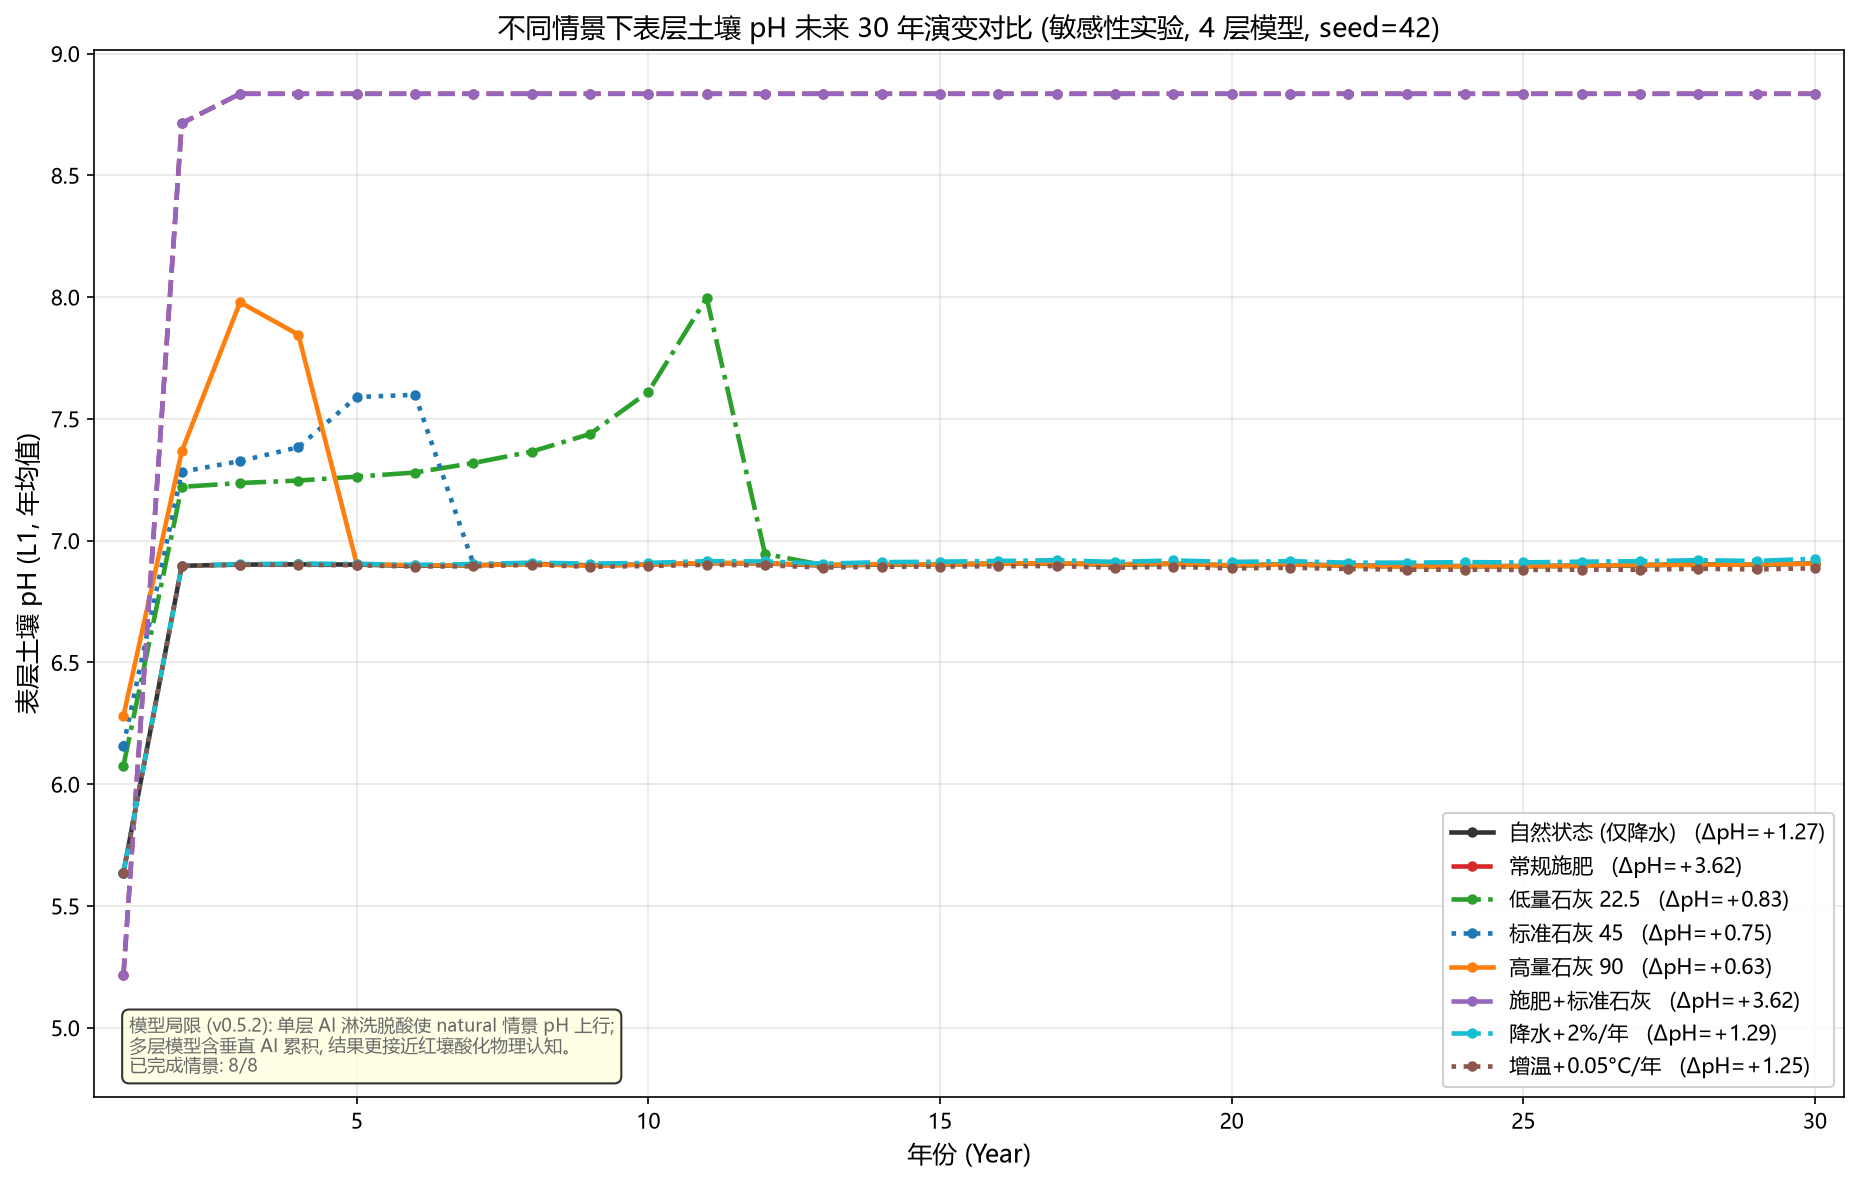

Data behind this chart, as committed beside it:
scenario, label, year, L1_pH_mean, L1_pH_dec
natural, 自然状态 (仅降水), 1, 5.637, 6.922
natural, 自然状态 (仅降水), 2, 6.897, 6.917
natural, 自然状态 (仅降水), 3, 6.902, 6.947
natural, 自然状态 (仅降水), 4, 6.903, 6.941
natural, 自然状态 (仅降水), 5, 6.902, 6.941
natural, 自然状态 (仅降水), 6, 6.897, 6.907
natural, 自然状态 (仅降水), 7, 6.899, 6.941
natural, 自然状态 (仅降水), 8, 6.905, 6.939
natural, 自然状态 (仅降水), 9, 6.899, 6.939
natural, 自然状态 (仅降水), 10, 6.902, 6.942
natural, 自然状态 (仅降水), 11, 6.908, 6.948
natural, 自然状态 (仅降水), 12, 6.907, 6.941
natural, 自然状态 (仅降水), 13, 6.898, 6.935
natural, 自然状态 (仅降水), 14, 6.902, 6.947
natural, 自然状态 (仅降水), 15, 6.903, 6.946
natural, 自然状态 (仅降水), 16, 6.905, 6.926
natural, 自然状态 (仅降水), 17, 6.907, 6.948
natural, 自然状态 (仅降水), 18, 6.901, 6.941
natural, 自然状态 (仅降水), 19, 6.905, 6.946
natural, 自然状态 (仅降水), 20, 6.898, 6.943
natural, 自然状态 (仅降水), 21, 6.903, 6.938
natural, 自然状态 (仅降水), 22, 6.898, 6.923
natural, 自然状态 (仅降水), 23, 6.896, 6.920
natural, 自然状态 (仅降水), 24, 6.896, 6.933
natural, 自然状态 (仅降水), 25, 6.896, 6.935
natural, 自然状态 (仅降水), 26, 6.897, 6.929
natural, 自然状态 (仅降水), 27, 6.899, 6.931
natural, 自然状态 (仅降水), 28, 6.903, 6.943
natural, 自然状态 (仅降水), 29, 6.901, 6.930
natural, 自然状态 (仅降水), 30, 6.907, 6.947
fertilizer, 常规施肥, 1, 5.215, 7.380
fertilizer, 常规施肥, 2, 8.714, 8.835
fertilizer, 常规施肥, 3, 8.835, 8.835
fertilizer, 常规施肥, 4, 8.835, 8.835
fertilizer, 常规施肥, 5, 8.835, 8.835
fertilizer, 常规施肥, 6, 8.835, 8.835
fertilizer, 常规施肥, 7, 8.835, 8.835
fertilizer, 常规施肥, 8, 8.835, 8.835
fertilizer, 常规施肥, 9, 8.835, 8.835
fertilizer, 常规施肥, 10, 8.835, 8.835
fertilizer, 常规施肥, 11, 8.835, 8.835
fertilizer, 常规施肥, 12, 8.835, 8.835
fertilizer, 常规施肥, 13, 8.835, 8.835
fertilizer, 常规施肥, 14, 8.835, 8.835
fertilizer, 常规施肥, 15, 8.835, 8.835
fertilizer, 常规施肥, 16, 8.835, 8.835
fertilizer, 常规施肥, 17, 8.835, 8.835
fertilizer, 常规施肥, 18, 8.835, 8.835
fertilizer, 常规施肥, 19, 8.835, 8.835
fertilizer, 常规施肥, 20, 8.835, 8.835
fertilizer, 常规施肥, 21, 8.835, 8.835
fertilizer, 常规施肥, 22, 8.835, 8.835
fertilizer, 常规施肥, 23, 8.835, 8.835
fertilizer, 常规施肥, 24, 8.835, 8.835
fertilizer, 常规施肥, 25, 8.835, 8.835
fertilizer, 常规施肥, 26, 8.835, 8.835
fertilizer, 常规施肥, 27, 8.835, 8.835
fertilizer, 常规施肥, 28, 8.835, 8.835
fertilizer, 常规施肥, 29, 8.835, 8.835
fertilizer, 常规施肥, 30, 8.835, 8.835
... 180 more rows
